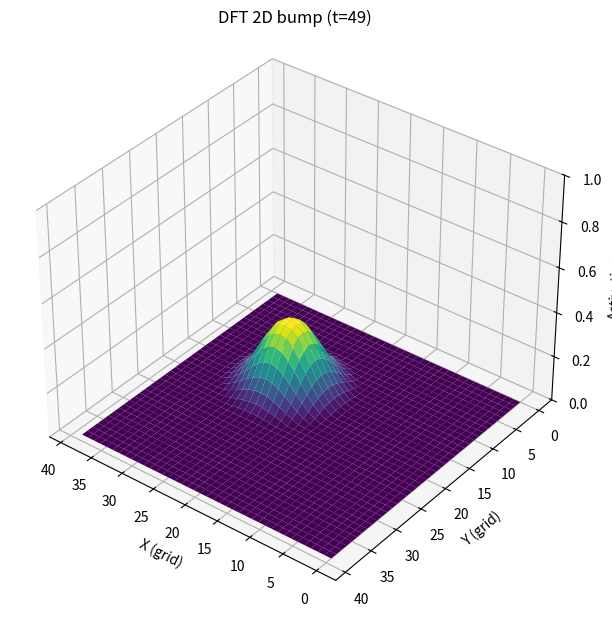

Here is the Python script that generated this plot:
"""
DFT 2D bump movie (3D surface animation)

- A Gaussian "prey" stimulus appears on a 2D grid for some steps, then disappears.
- A simple DFT-like field u(x,y,t) evolves with:
      u <- u + dt/τ * ( -u + input_gain*stim + exc(u) - γ*mean(u) )
  where exc(u) is local excitation via Gaussian convolution (FFT-based).

Outputs:
  - dft_2d_bump.gif  (always, needs Pillow)
  - dft_2d_bump.mp4  (optional, needs ffmpeg installed)

Deps:
  pip install numpy matplotlib pillow
  # optional for mp4:
  sudo apt-get install ffmpeg   (Linux)  or brew install ffmpeg (macOS)
"""

import numpy as np
import matplotlib.pyplot as plt
from matplotlib import animation
import os
from scipy.ndimage import gaussian_filter

# ----------------------------
# Config (tweak these freely)
# ----------------------------
GRID = 40                 # grid size (GRID x GRID)
TIMESTEPS = 50            # number of frames
DT = 1.0                  # integration step
TAU = 10.0                # time constant (memory length)
GAMMA = 0.55              # global inhibition strength (0.4–0.8 is nice)
INPUT_GAIN = 1.0          # stimulus gain
EXC_SIGMA = 1.5           # width of local excitation kernel (in cells)
EXC_GAIN = 0.7            # how strongly neighbors excite each other
ZLIM = (0.0, 1.0)         # z-axis limits for 3D plot
STIM_DURATION = 20        # stimulus is present for first N steps
STIM_CENTER = (25, 15)    # (x, y) center of the stimulus
STIM_SIGMA = 3.0          # width of the stimulus (in cells)
ROTATE_VIEW = True        # slowly rotate camera
SAVE_GIF = True
SAVE_MP4 = True           # needs ffmpeg; set False if you don't have it

# ----------------------------
# Helpers
# ----------------------------
def gaussian_2d(X, Y, cx, cy, sigma):
    return np.exp(-0.5 * (((X - cx) ** 2 + (Y - cy) ** 2) / (sigma ** 2)))

def make_gaussian_kernel(shape, sigma):
    """FFT-friendly Gaussian kernel with same shape as field."""
    h, w = shape
    y = np.fft.fftfreq(h) * h
    x = np.fft.fftfreq(w) * w
    X, Y = np.meshgrid(x, y)
    K = np.exp(-0.5 * (X**2 + Y**2) / (sigma**2))
    # normalize so sum(kernel) ~ 1 in spatial domain
    K /= K.max()
    return K

def conv2d_fft(u, K_fft):
    """Circular convolution via FFT (same shape, fast)."""
    return np.fft.ifft2(np.fft.fft2(u) * K_fft).real

# ----------------------------
# Build grid, kernel, stimulus
# ----------------------------
x = np.arange(GRID)
y = np.arange(GRID)
X, Y = np.meshgrid(x, y)  # note: Y rows, X cols; both shape (GRID, GRID)

# Pre-compute FFT kernel for local excitation
K_fft = np.fft.fft2(make_gaussian_kernel((GRID, GRID), EXC_SIGMA))

def stimulus(t):
    if t < STIM_DURATION:
        return gaussian_2d(X, Y, STIM_CENTER[0], STIM_CENTER[1], STIM_SIGMA)
    else:
        return np.zeros_like(X, dtype=float)

# ----------------------------
# Simulate field history
# ----------------------------
u = np.zeros((GRID, GRID), dtype=float)
history = []

for t in range(TIMESTEPS):
    stim = stimulus(t)
    exc = EXC_GAIN * gaussian_filter(u, sigma=EXC_SIGMA, mode="nearest")
    global_inh = GAMMA * u.mean()                    # global inhibition
    du = (-u + INPUT_GAIN * stim + exc - global_inh) / TAU
    u = u + DT * du
    u = np.clip(u, 0.0, 1.0)                         # keep it in a nice range (optional)
    history.append(u.copy())

# ----------------------------
# Animate (3D surface)
# ----------------------------
fig = plt.figure(figsize=(7.5, 6))
ax = fig.add_subplot(111, projection="3d")

# Pre-allocate once for speed
surf = [None]

def init():
    ax.clear()
    ax.set_zlim(*ZLIM)
    ax.set_xlabel("X (grid)")
    ax.set_ylabel("Y (grid)")
    ax.set_zlabel("Activation")
    return []

def animate(i):
    ax.clear()
    Z = history[i]
    surf[0] = ax.plot_surface(X, Y, Z, cmap="viridis", rstride=1, cstride=1, linewidth=0, antialiased=True)
    ax.set_zlim(*ZLIM)
    ax.set_title(f"DFT 2D bump (t={i})")
    ax.set_xlabel("X (grid)")
    ax.set_ylabel("Y (grid)")
    ax.set_zlabel("Activation")
    if ROTATE_VIEW:
        # slowly rotate around z to make it clearer
        ax.view_init(elev=35, azim=30 + i * 2.0)
    return [surf[0]]

ani = animation.FuncAnimation(fig, animate, frames=TIMESTEPS, init_func=init, blit=False, interval=150)
plt.tight_layout()

# ----------------------------
# Save files
# ----------------------------
out_gif = "dft_2d_bump.gif"
out_mp4 = "dft_2d_bump.mp4"

if SAVE_GIF:
    try:
        ani.save(out_gif, writer="pillow", fps=7)
        print(f"Saved GIF → {os.path.abspath(out_gif)}")
    except Exception as e:
        print("Could not save GIF (need Pillow?):", e)

if SAVE_MP4:
    try:
        ani.save(out_mp4, writer="ffmpeg", fps=20, dpi=150)
        print(f"Saved MP4 → {os.path.abspath(out_mp4)}")
    except Exception as e:
        print("Could not save MP4 (need ffmpeg?):", e)

plt.close(fig)
